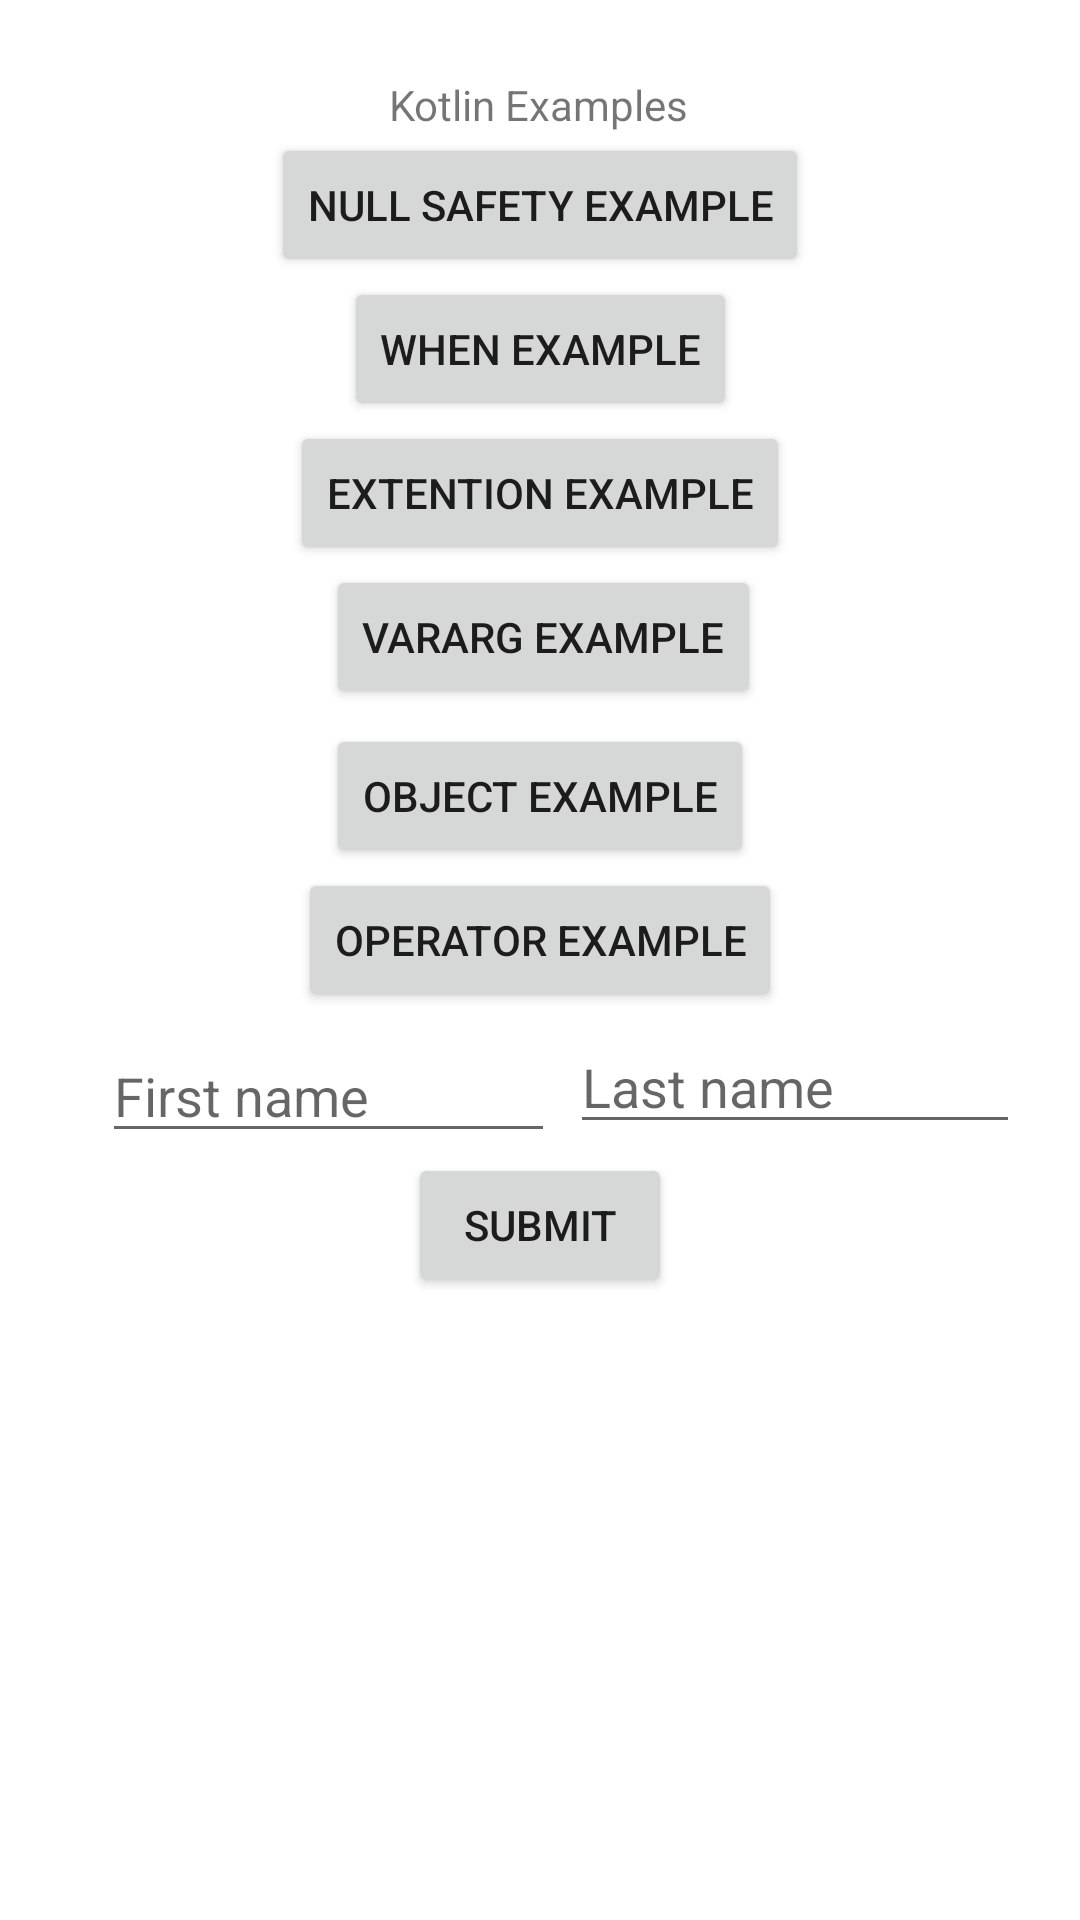

Produce the Android XML layout that renders to this screen, including the resource entries it uses.
<!-- AndroidManifest.xml: application theme Theme.Android1Kotlin -->
<!-- res/layout/activity_main.xml -->
<?xml version="1.0" encoding="utf-8"?>
<androidx.constraintlayout.widget.ConstraintLayout xmlns:android="http://schemas.android.com/apk/res/android"
    xmlns:app="http://schemas.android.com/apk/res-auto"
    xmlns:tools="http://schemas.android.com/tools"
    android:layout_width="match_parent"
    android:layout_height="match_parent"
    tools:context=".MainActivity"
    android:padding="20dp">

    <TextView
        android:id="@+id/textView"
        android:layout_width="wrap_content"
        android:layout_height="wrap_content"
        android:text="Kotlin Examples"
        app:layout_constraintBottom_toBottomOf="parent"
        app:layout_constraintHorizontal_bias="0.498"
        app:layout_constraintLeft_toLeftOf="parent"
        app:layout_constraintRight_toRightOf="parent"
        app:layout_constraintTop_toTopOf="parent"
        app:layout_constraintVertical_bias="0.009" />

    <Button
        android:id="@+id/btnNullSafety"
        android:layout_width="wrap_content"
        android:layout_height="wrap_content"
        android:text="Null Safety Example"
        app:layout_constraintEnd_toEndOf="parent"
        app:layout_constraintStart_toStartOf="parent"
        app:layout_constraintTop_toBottomOf="@+id/textView" />

    <Button
        android:id="@+id/btnWhenExample"
        android:layout_width="wrap_content"
        android:layout_height="wrap_content"
        android:text="When Example"
        app:layout_constraintEnd_toEndOf="parent"
        app:layout_constraintStart_toStartOf="parent"
        app:layout_constraintTop_toBottomOf="@+id/btnNullSafety" />

    <Button
        android:id="@+id/btnExtention"
        android:layout_width="wrap_content"
        android:layout_height="wrap_content"
        android:text="Extention Example"
        app:layout_constraintEnd_toEndOf="parent"
        app:layout_constraintStart_toStartOf="parent"
        app:layout_constraintTop_toBottomOf="@+id/btnWhenExample" />

    <Button
        android:id="@+id/btnVarargExample"
        android:layout_width="wrap_content"
        android:layout_height="wrap_content"
        android:text="Vararg Example"
        app:layout_constraintEnd_toEndOf="parent"
        app:layout_constraintHorizontal_bias="0.507"
        app:layout_constraintStart_toStartOf="parent"
        app:layout_constraintTop_toBottomOf="@+id/btnExtention" />

    <Button
        android:id="@+id/btnObjectExample"
        android:layout_width="wrap_content"
        android:layout_height="wrap_content"
        android:layout_marginTop="5dp"
        android:text="Object Example"
        app:layout_constraintEnd_toEndOf="parent"
        app:layout_constraintStart_toStartOf="parent"
        app:layout_constraintTop_toBottomOf="@+id/btnVarargExample" />

    <TextView
        android:id="@+id/tvCounter"
        android:layout_width="100dp"
        android:layout_height="wrap_content"
        app:layout_constraintBottom_toBottomOf="parent"
        app:layout_constraintEnd_toEndOf="parent"
        app:layout_constraintStart_toStartOf="parent" />

    <Button
        android:id="@+id/btnOperatorOverloading"
        android:layout_width="wrap_content"
        android:layout_height="wrap_content"
        android:text="Operator Example"
        app:layout_constraintEnd_toEndOf="parent"
        app:layout_constraintStart_toStartOf="parent"
        app:layout_constraintTop_toBottomOf="@+id/btnObjectExample" />

    <EditText
        android:id="@+id/etFirstName"
        android:layout_width="151dp"
        android:layout_height="39dp"
        android:layout_marginTop="8dp"
        android:ems="10"
        android:hint="First name"
        android:inputType="textPersonName"
        app:layout_constraintEnd_toStartOf="@+id/etLastName"
        app:layout_constraintHorizontal_bias="0.742"
        app:layout_constraintStart_toStartOf="parent"
        app:layout_constraintTop_toBottomOf="@+id/btnOperatorOverloading" />

    <EditText
        android:id="@+id/etLastName"
        android:layout_width="150dp"
        android:layout_height="36dp"
        android:layout_marginTop="8dp"
        android:ems="10"
        android:hint="Last name"
        android:inputType="textPersonName"
        app:layout_constraintEnd_toEndOf="parent"
        app:layout_constraintTop_toBottomOf="@+id/btnOperatorOverloading" />

    <Button
        android:id="@+id/btnSubmit"
        android:layout_width="wrap_content"
        android:layout_height="wrap_content"
        android:text="Submit"
        app:layout_constraintEnd_toEndOf="parent"
        app:layout_constraintStart_toStartOf="parent"
        app:layout_constraintTop_toBottomOf="@+id/etFirstName" />

</androidx.constraintlayout.widget.ConstraintLayout>
<!-- resources referenced by this layout -->
<resources>
  <style name="Theme.Android1Kotlin" parent="Theme.MaterialComponents.DayNight.DarkActionBar">
          
          <item name="colorPrimary">@color/purple_500</item>
          <item name="colorPrimaryVariant">@color/purple_700</item>
          <item name="colorOnPrimary">@color/white</item>
          
          <item name="colorSecondary">@color/teal_200</item>
          <item name="colorSecondaryVariant">@color/teal_700</item>
          <item name="colorOnSecondary">@color/black</item>
          
          <item name="android:statusBarColor" tools:targetApi="l">?attr/colorPrimaryVariant</item>
          
      </style>
  <!-- not gathered from this repository: default colours our renderer supplied (Android Studio template values) -->
  <color name="purple_500">#FF6200EE</color>
  <color name="purple_700">#FF3700B3</color>
  <color name="teal_200">#FF03DAC5</color>
  <color name="teal_700">#FF018786</color>
  <color name="black">#FF000000</color>
  <color name="white">#FFFFFFFF</color>
</resources>
